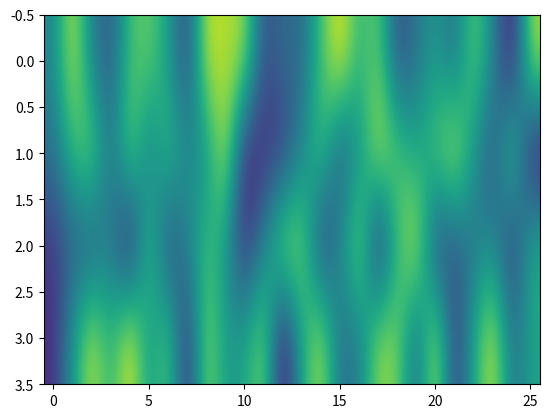
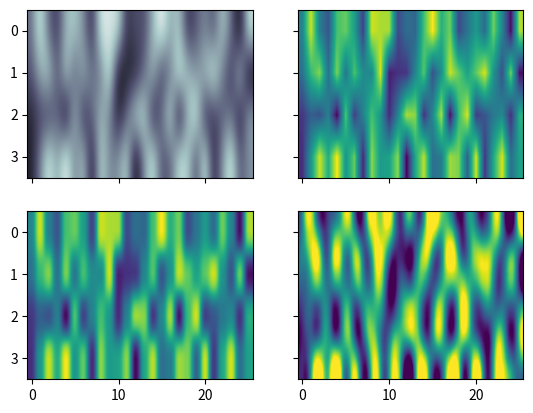

The script that saved these images, in order:
#ay lmao

import numpy as np
import matplotlib.pyplot as plt
import matplotlib.colors as colors
import matplotlib as mlp
import matplotlib.animation as animation

#hide the toolbar
mlp.rcParams['toolbar'] = 'None'

data = np.random.random(size=(4, 26))

#create a seperate window for the projector
fig = plt.figure()
sep = plt.imshow(data, interpolation='bicubic', aspect='auto')

#create a shared window for 4 diagrams
f, ((ax1, ax2), (ax3, ax4)) = plt.subplots(2, 2, sharex='col', sharey='row')
ax1.imshow(data, interpolation='bicubic', aspect='auto', cmap='bone')
ax2.imshow(data, interpolation='bilinear', aspect='auto')
ax3.imshow(data, interpolation='kaiser', aspect='auto')
ax4.imshow(data, interpolation='sinc', aspect='auto')

def updateFrame(*args):
    global data
    data = np.random.random(size=(4,26))
    sep.set_array(data)
    return sep

ani = animation.FuncAnimation(fig, updateFrame, interval=50)
plt.show()

